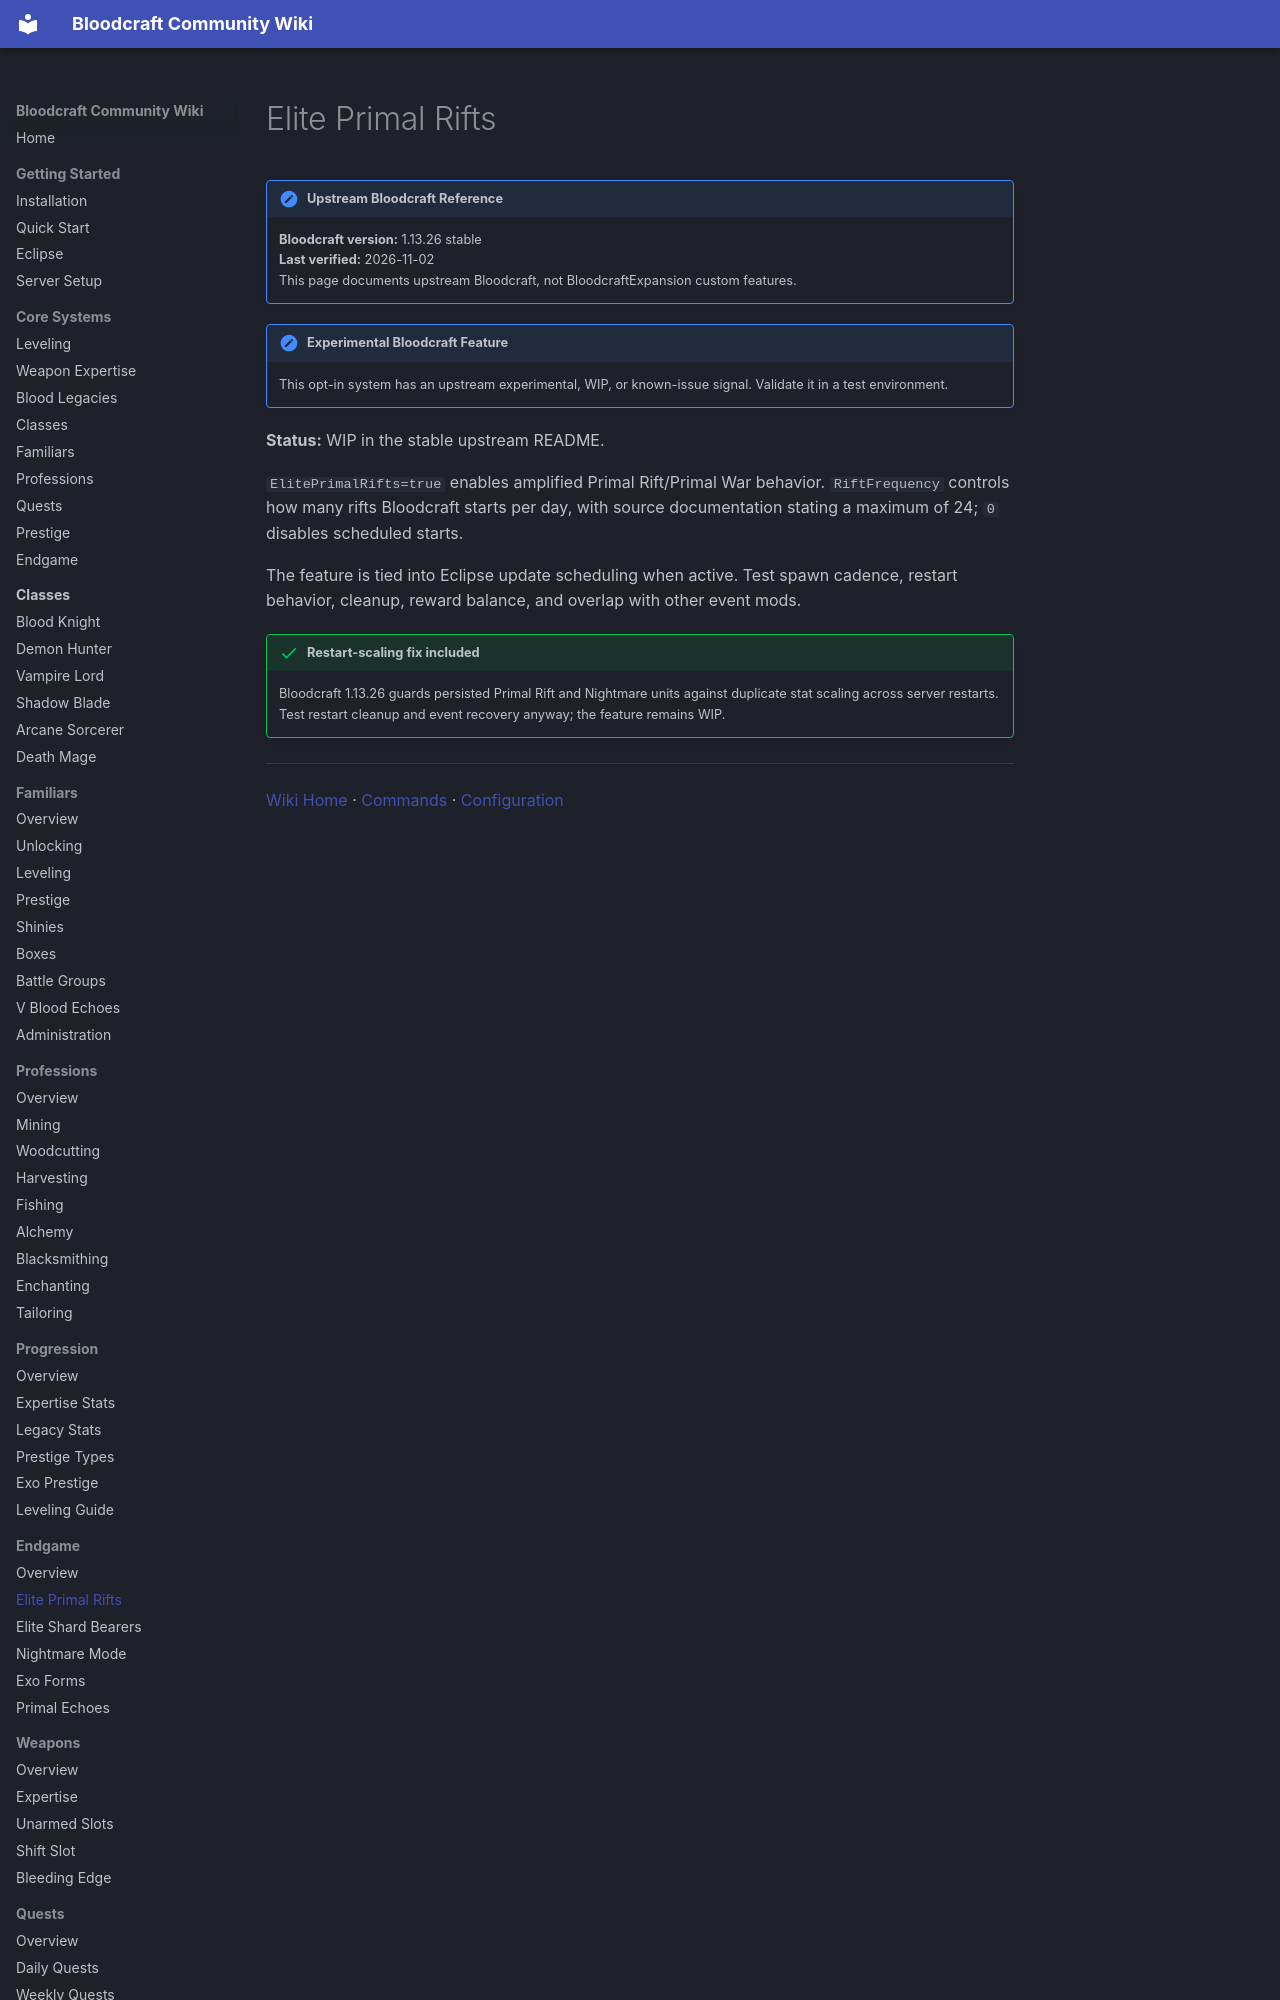

repository: lastnahaj/V-Rising · page: endgame/ELITE-PRIMAL-RIFTS/index.html · generator: mkdocs

# Elite Primal Rifts

!!! version "Upstream Bloodcraft Reference"
    **Bloodcraft version:** 1.13.26 stable<br>
    **Last verified:** 2026-11-02<br>
    This page documents upstream Bloodcraft, not BloodcraftExpansion custom features.

!!! experimental "Experimental Bloodcraft Feature"
    This opt-in system has an upstream experimental, WIP, or known-issue signal. Validate it in a test environment.

**Status:** WIP in the stable upstream README.

`ElitePrimalRifts=true` enables amplified Primal Rift/Primal War behavior. `RiftFrequency` controls how many rifts Bloodcraft starts per day, with source documentation stating a maximum of 24; `0` disables scheduled starts.
